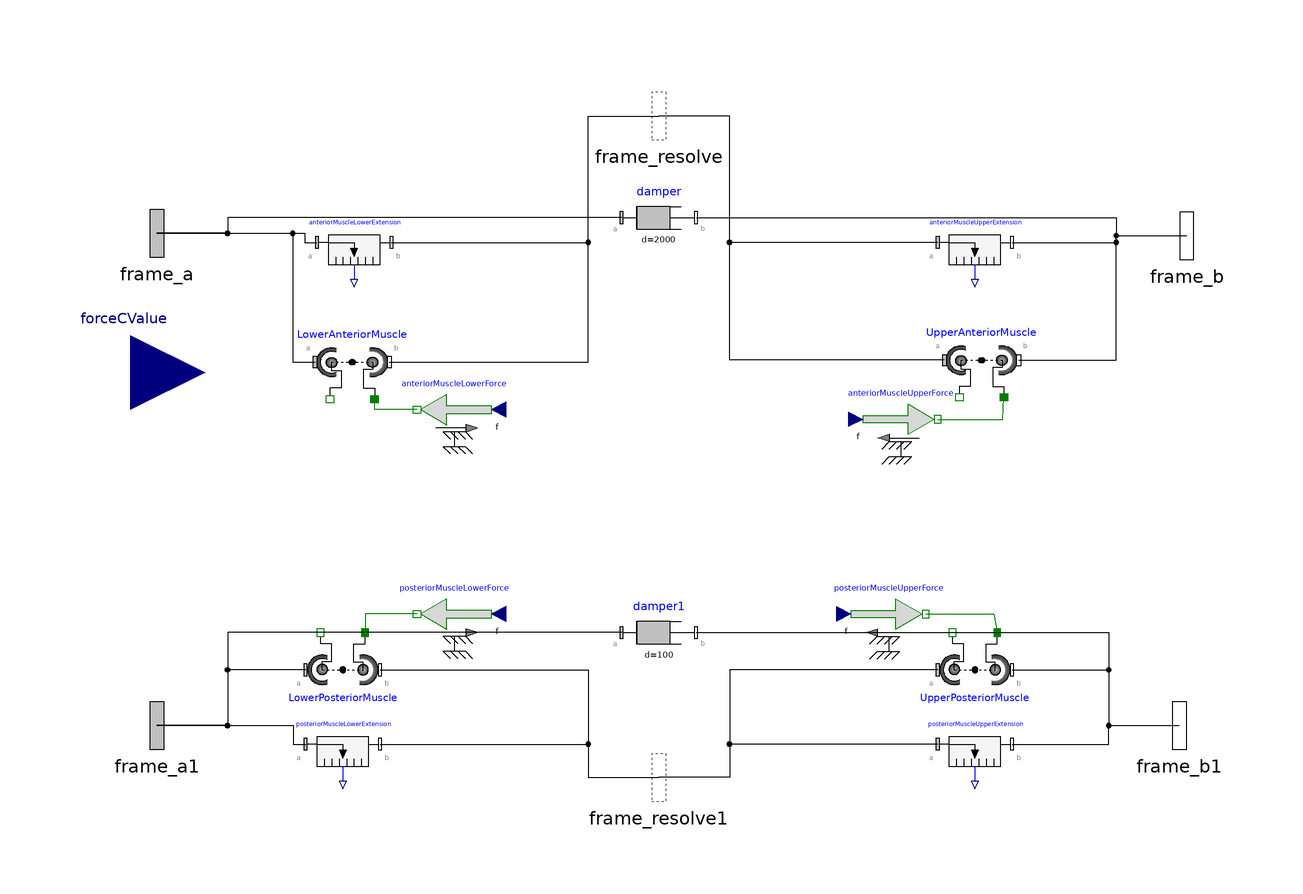

The component connection diagram of the Modelica model below, drawn from its own Placement and Line annotations.

model YappariMadaTsukutteimasu
  Modelica.Mechanics.MultiBody.Interfaces.Frame_a frame_a annotation(Placement(visible = true, transformation(origin = {-135, 57.434}, extent = {{-16, -16}, {16, 16}}, rotation = 0), iconTransformation(origin = {-100, 100}, extent = {{-16, -16}, {16, 16}}, rotation = 0)));
  Modelica.Mechanics.MultiBody.Interfaces.Frame_a frame_a1 annotation(Placement(visible = true, transformation(origin = {-135, -75}, extent = {{-16, -16}, {16, 16}}, rotation = 0), iconTransformation(origin = {-98.062, -100}, extent = {{-16, -16}, {16, 16}}, rotation = 0)));
  Modelica.Mechanics.MultiBody.Interfaces.Frame_b frame_b annotation(Placement(visible = true, transformation(origin = {141.972, 56.789}, extent = {{-16, -16}, {16, 16}}, rotation = 0), iconTransformation(origin = {100, 102.441}, extent = {{-16, -16}, {16, 16}}, rotation = 0)));
  Modelica.Mechanics.MultiBody.Interfaces.Frame_b frame_b1 annotation(Placement(visible = true, transformation(origin = {140, -75}, extent = {{-16, -16}, {16, 16}}, rotation = 0), iconTransformation(origin = {100, -100}, extent = {{-16, -16}, {16, 16}}, rotation = 0)));
  Modelica.Mechanics.MultiBody.Interfaces.Frame_resolve frame_resolve annotation(Placement(visible = true, transformation(origin = {0, 89}, extent = {{-16, -16}, {16, 16}}, rotation = 0), iconTransformation(origin = {0, 100}, extent = {{-16, -16}, {16, 16}}, rotation = 0)));
  Modelica.Mechanics.MultiBody.Interfaces.Frame_resolve frame_resolve1 annotation(Placement(visible = true, transformation(origin = {0, -89}, extent = {{-16, -16}, {16, 16}}, rotation = 0), iconTransformation(origin = {0, -100}, extent = {{-16, -16}, {16, 16}}, rotation = 0)));
  Modelica.Mechanics.MultiBody.Sensors.Distance anteriorMuscleLowerExtension annotation(Placement(visible = true, transformation(origin = {-81.956, 55}, extent = {{-10, -10}, {10, 10}}, rotation = 0)));
  Modelica.Mechanics.MultiBody.Sensors.Distance anteriorMuscleUpperExtension annotation(Placement(visible = true, transformation(origin = {85, 55}, extent = {{-10, -10}, {10, 10}}, rotation = 0)));
  Modelica.Mechanics.MultiBody.Sensors.Distance posteriorMuscleLowerExtension annotation(Placement(visible = true, transformation(origin = {-85, -80}, extent = {{-10, -10}, {10, 10}}, rotation = 0)));
  Modelica.Mechanics.MultiBody.Sensors.Distance posteriorMuscleUpperExtension annotation(Placement(visible = true, transformation(origin = {85, -80}, extent = {{-10, -10}, {10, 10}}, rotation = 0)));
  Modelica.Blocks.Interfaces.RealInput forceCValue "Value of constant force" annotation(Placement(visible = true, transformation(origin = {-141.972, 20}, extent = {{-20, -20}, {20, 20}}, rotation = 0), iconTransformation(origin = {-85.251, 30}, extent = {{-20, -20}, {20, 20}}, rotation = 0)));
  Modelica.Mechanics.MultiBody.Forces.LineForceWithMass LowerAnteriorMuscle annotation(Placement(visible = true, transformation(origin = {-82.46899999999999, 22.761}, extent = {{-10, 10}, {10, -10}}, rotation = 0)));
  Modelica.Mechanics.MultiBody.Forces.LineForceWithMass UpperAnteriorMuscle annotation(Placement(visible = true, transformation(origin = {86.783, 23.283}, extent = {{-10, 10}, {10, -10}}, rotation = 0)));
  Modelica.Mechanics.MultiBody.Forces.LineForceWithMass LowerPosteriorMuscle annotation(Placement(visible = true, transformation(origin = {-85, -60}, extent = {{-10, -10}, {10, 10}}, rotation = 0)));
  Modelica.Mechanics.MultiBody.Forces.LineForceWithMass UpperPosteriorMuscle annotation(Placement(visible = true, transformation(origin = {85, -60}, extent = {{-10, -10}, {10, 10}}, rotation = 0)));
  Modelica.Mechanics.Translational.Sources.Force anteriorMuscleLowerForce annotation(Placement(visible = true, transformation(origin = {-55, 10}, extent = {{10, -10}, {-10, 10}}, rotation = 0)));
  Modelica.Mechanics.Translational.Sources.Force anteriorMuscleUpperForce annotation(Placement(visible = true, transformation(origin = {65, 7.408}, extent = {{-10, -10}, {10, 10}}, rotation = 0)));
  Modelica.Mechanics.Translational.Sources.Force posteriorMuscleLowerForce annotation(Placement(visible = true, transformation(origin = {-55, -45}, extent = {{10, -10}, {-10, 10}}, rotation = 0)));
  Modelica.Mechanics.Translational.Sources.Force posteriorMuscleUpperForce annotation(Placement(visible = true, transformation(origin = {61.764, -45}, extent = {{-10, -10}, {10, 10}}, rotation = 0)));
  Modelica.SIunits.Position x_a;
  Modelica.SIunits.Position x_p;
  Modelica.SIunits.Length x_0_a;
  Modelica.SIunits.Length x_0_p;
  Real xPercent_a;
  Real xPercent_p;
  parameter Modelica.SIunits.TranslationalSpringConstant k_0_a;
  parameter Modelica.SIunits.TranslationalSpringConstant k_0_p;
  parameter Modelica.SIunits.Length x_min_a "Minimum value for anterior muscle unstretched length";
  parameter Modelica.SIunits.Length x_max_a "Maximum value for anterior muscle unstretched length";
  parameter Modelica.SIunits.Length x_min_p "Minimum value for posterior muscle unstretched length";
  parameter Modelica.SIunits.Length x_max_p "Maximum value for posterior muscle unstretched length";
  Modelica.Mechanics.MultiBody.Forces.Damper damper(animation = false, d = 2000) annotation(Placement(visible = true, transformation(origin = {0, 61.626}, extent = {{-10, -10}, {10, 10}}, rotation = 0)));
  Modelica.Mechanics.MultiBody.Forces.Damper damper1(animation = false, d = 100) annotation(Placement(visible = true, transformation(origin = {0, -50}, extent = {{-10, -10}, {10, 10}}, rotation = 0)));
equation
  connect(damper1.frame_b, frame_b1) annotation(Line(visible = true, origin = {98, -62.5}, points = {{-88, 12.5}, {23, 12.5}, {23, -12.5}, {42, -12.5}}));
  connect(damper1.frame_a, frame_a1) annotation(Line(visible = true, origin = {-94.25, -62.5}, points = {{84.25, 12.5}, {-21.75, 12.5}, {-21.75, -12.5}, {-40.75, -12.5}}));
  connect(damper.frame_a, frame_a) annotation(Line(visible = true, origin = {-94.25, 59.53}, points = {{84.25, 2.096}, {-21.75, 2.096}, {-21.75, -2.096}, {-40.75, -2.096}}));
  connect(damper.frame_b, frame_b) annotation(Line(visible = true, origin = {99.479, 59.208}, points = {{-89.479, 2.419}, {23.493, 2.419}, {23.493, -2.419}, {42.493, -2.419}}));
  connect(posteriorMuscleUpperForce.flange, UpperPosteriorMuscle.flange_b) annotation(Line(visible = true, origin = {83.667, -46.667}, points = {{-11.903, 1.667}, {6.333, 1.667}, {7.333, -3.333}}, color = {0, 127, 0}));
  connect(posteriorMuscleLowerForce.flange, LowerPosteriorMuscle.flange_b) annotation(Line(visible = true, origin = {-74.333, -46.667}, points = {{9.333, 1.667}, {-4.667, 1.667}, {-4.667, -3.333}}, color = {0, 127, 0}));
  connect(anteriorMuscleUpperForce.flange, UpperAnteriorMuscle.flange_b) annotation(Line(visible = true, origin = {86.73699999999999, 9.367000000000001}, points = {{-11.737, -1.958}, {5.691, -1.958}, {6.046, 3.917}}, color = {0, 127, 0}));
  connect(anteriorMuscleLowerForce.flange, LowerAnteriorMuscle.flange_b) annotation(Line(visible = true, origin = {-72.646, 10.92}, points = {{7.646, -0.92}, {-3.823, -0.92}, {-3.823, 1.841}}, color = {0, 127, 0}));
  connect(UpperPosteriorMuscle.frame_b, frame_b1) annotation(Line(visible = true, origin = {119.25, -67.5}, points = {{-24.25, 7.5}, {1.75, 7.5}, {1.75, -7.5}, {20.75, -7.5}}));
  connect(UpperPosteriorMuscle.frame_a, frame_resolve1) annotation(Line(visible = true, origin = {28.25, -74.5}, points = {{46.75, 14.5}, {-9.25, 14.5}, {-9.25, -14.5}, {-28.25, -14.5}}));
  connect(LowerPosteriorMuscle.frame_a, frame_a1) annotation(Line(visible = true, origin = {-115.5, -67.5}, points = {{20.5, 7.5}, {-0.5, 7.5}, {-0.5, -7.5}, {-19.5, -7.5}}));
  connect(LowerPosteriorMuscle.frame_b, frame_resolve1) annotation(Line(visible = true, origin = {-28.25, -74.5}, points = {{-46.75, 14.5}, {9.25, 14.5}, {9.25, -14.5}, {28.25, -14.5}}));
  connect(UpperAnteriorMuscle.frame_b, frame_b) annotation(Line(visible = true, origin = {121.175, 40.036}, points = {{-24.392, -16.753}, {1.797, -16.753}, {1.797, 16.753}, {20.797, 16.753}}));
  connect(UpperAnteriorMuscle.frame_a, frame_resolve) annotation(Line(visible = true, origin = {28.696, 56.142}, points = {{48.087, -32.858}, {-9.696, -32.858}, {-9.696, 32.858}, {-28.696, 32.858}}));
  connect(LowerAnteriorMuscle.frame_b, frame_resolve) annotation(Line(visible = true, origin = {-27.617, 55.88}, points = {{-44.852, -33.12}, {8.617000000000001, -33.12}, {8.617000000000001, 33.12}, {27.617, 33.12}}));
  connect(frame_a, LowerAnteriorMuscle.frame_a) annotation(Line(visible = true, origin = {-106.108, 40.098}, points = {{-28.892, 17.336}, {7.626, 17.336}, {7.626, -17.336}, {13.639, -17.337}}));
  connect(posteriorMuscleUpperExtension.frame_b, frame_b1) annotation(Line(visible = true, origin = {119.25, -77.5}, points = {{-24.25, -2.5}, {1.75, -2.5}, {1.75, 2.5}, {20.75, 2.5}}));
  connect(posteriorMuscleUpperExtension.frame_a, frame_resolve1) annotation(Line(visible = true, origin = {28.25, -84.5}, points = {{46.75, 4.5}, {-9.25, 4.5}, {-9.25, -4.5}, {-28.25, -4.5}}));
  connect(posteriorMuscleLowerExtension.frame_b, frame_resolve1) annotation(Line(visible = true, origin = {-28.25, -84.5}, points = {{-46.75, 4.5}, {9.25, 4.5}, {9.25, -4.5}, {28.25, -4.5}}));
  connect(frame_a1, posteriorMuscleLowerExtension.frame_a) annotation(Line(visible = true, origin = {-106.662, -77.5}, points = {{-28.338, 2.5}, {8.337, 2.5}, {8.337, -2.5}, {11.662, -2.5}}));
  connect(anteriorMuscleUpperExtension.frame_b, frame_b) annotation(Line(visible = true, origin = {120.729, 55.894}, points = {{-25.729, -0.894}, {2.243, -0.894}, {2.243, 0.895}, {21.243, 0.895}}));
  connect(anteriorMuscleUpperExtension.frame_a, frame_resolve) annotation(Line(visible = true, origin = {28.25, 72}, points = {{46.75, -17}, {-9.25, -17}, {-9.25, 17}, {-28.25, 17}}));
  connect(anteriorMuscleLowerExtension.frame_b, frame_resolve) annotation(Line(visible = true, origin = {-27.489, 72}, points = {{-44.467, -17}, {8.489000000000001, -17}, {8.489000000000001, 17}, {27.489, 17}}));
  connect(frame_a, anteriorMuscleLowerExtension.frame_a) annotation(Line(visible = true, origin = {-104.38, 56.217}, points = {{-30.62, 1.217}, {9.099, 1.217}, {9.099, -1.217}, {12.424, -1.217}}));
  anteriorMuscleLowerForce.f = anteriorMuscleUpperForce.f;
  posteriorMuscleLowerForce.f = posteriorMuscleUpperForce.f;
  x_a = anteriorMuscleLowerExtension.distance + anteriorMuscleUpperExtension.distance;
  x_p = posteriorMuscleLowerExtension.distance + posteriorMuscleUpperExtension.distance;
  x_0_a = x_min_a + xPercent_a * (x_max_a - x_min_a);
  x_0_p = x_min_p + xPercent_p * (x_max_p - x_min_p);
  anteriorMuscleLowerForce.f = -k_0_a * (x_a - x_0_a);
  posteriorMuscleLowerForce.f = -k_0_p * (x_p - x_0_p);
  frame_a.f + frame_a1.f = forceCValue;
  frame_b.f + frame_b1.f = forceCValue;
  annotation(Icon(coordinateSystem(extent = {{-100, -100}, {100, 100}}, preserveAspectRatio = true, initialScale = 0.1, grid = {10, 10}), graphics={  Polygon(visible = true, origin = {0, -2.139}, fillColor = {255, 0, 0},
            fillPattern =                                                                                                                                                                                                        FillPattern.Solid, points = {{-100, 69.303}, {0, 32.139}, {100, 72.139}, {100, -67.861}, {0, -37.861}, {-100, -67.861}}), Text(visible = true, origin = {-83.256, 56.669}, extent = {{-23.256, -6.669}, {23.256, 6.669}}, textString = "kPercent_a"), Text(visible = true, origin = {-83.50700000000001, -17.476}, extent = {{-23.507, -7.476}, {23.507, 7.476}}, textString = "xPercent_a"), Text(visible = true, origin = {103.365, 56.086}, extent = {{-23.365, -6.086}, {23.365, 6.086}}, textString = "kPercent_p"), Text(visible = true, origin = {102.408, -15.991}, extent = {{-25.069, -8.228999999999999}, {25.069, 8.228999999999999}}, textString = "xPercent_p"), Text(visible = true, origin = {-102.083, 124.079}, extent = {{-37.917, -11.638}, {37.917, 11.638}}, textString = "Anterior Lower"), Text(visible = true, origin = {100, 125.665}, extent = {{-35.991, -7.551}, {35.991, 7.551}}, textString = "Anterior Upper"), Text(visible = true, origin = {-94.896, -123.472}, extent = {{-39.431, -10.855}, {39.431, 10.855}}, textString = "Posterior Lower"), Text(visible = true, origin = {97.35299999999999, -123.005}, extent = {{-40.366, -6.995}, {40.366, 6.995}}, textString = "Posterior Upper"), Ellipse(visible = true, origin = {-2.674, 85.142}, fillColor = {128, 0, 0},
            fillPattern =                                                                                                                                                                                                        FillPattern.Solid, extent = {{-117.326, -30.19}, {117.326, 30.19}}), Ellipse(visible = true, origin = {0, -86.60299999999999}, fillColor = {128, 0, 0},
            fillPattern =                                                                                                                                                                                                        FillPattern.Solid, extent = {{-117.326, -30.19}, {117.326, 30.19}})}), Diagram(coordinateSystem(extent = {{-148.5, -105}, {148.5, 105}}, preserveAspectRatio = true, initialScale = 0.1, grid = {5, 5})));
end YappariMadaTsukutteimasu;